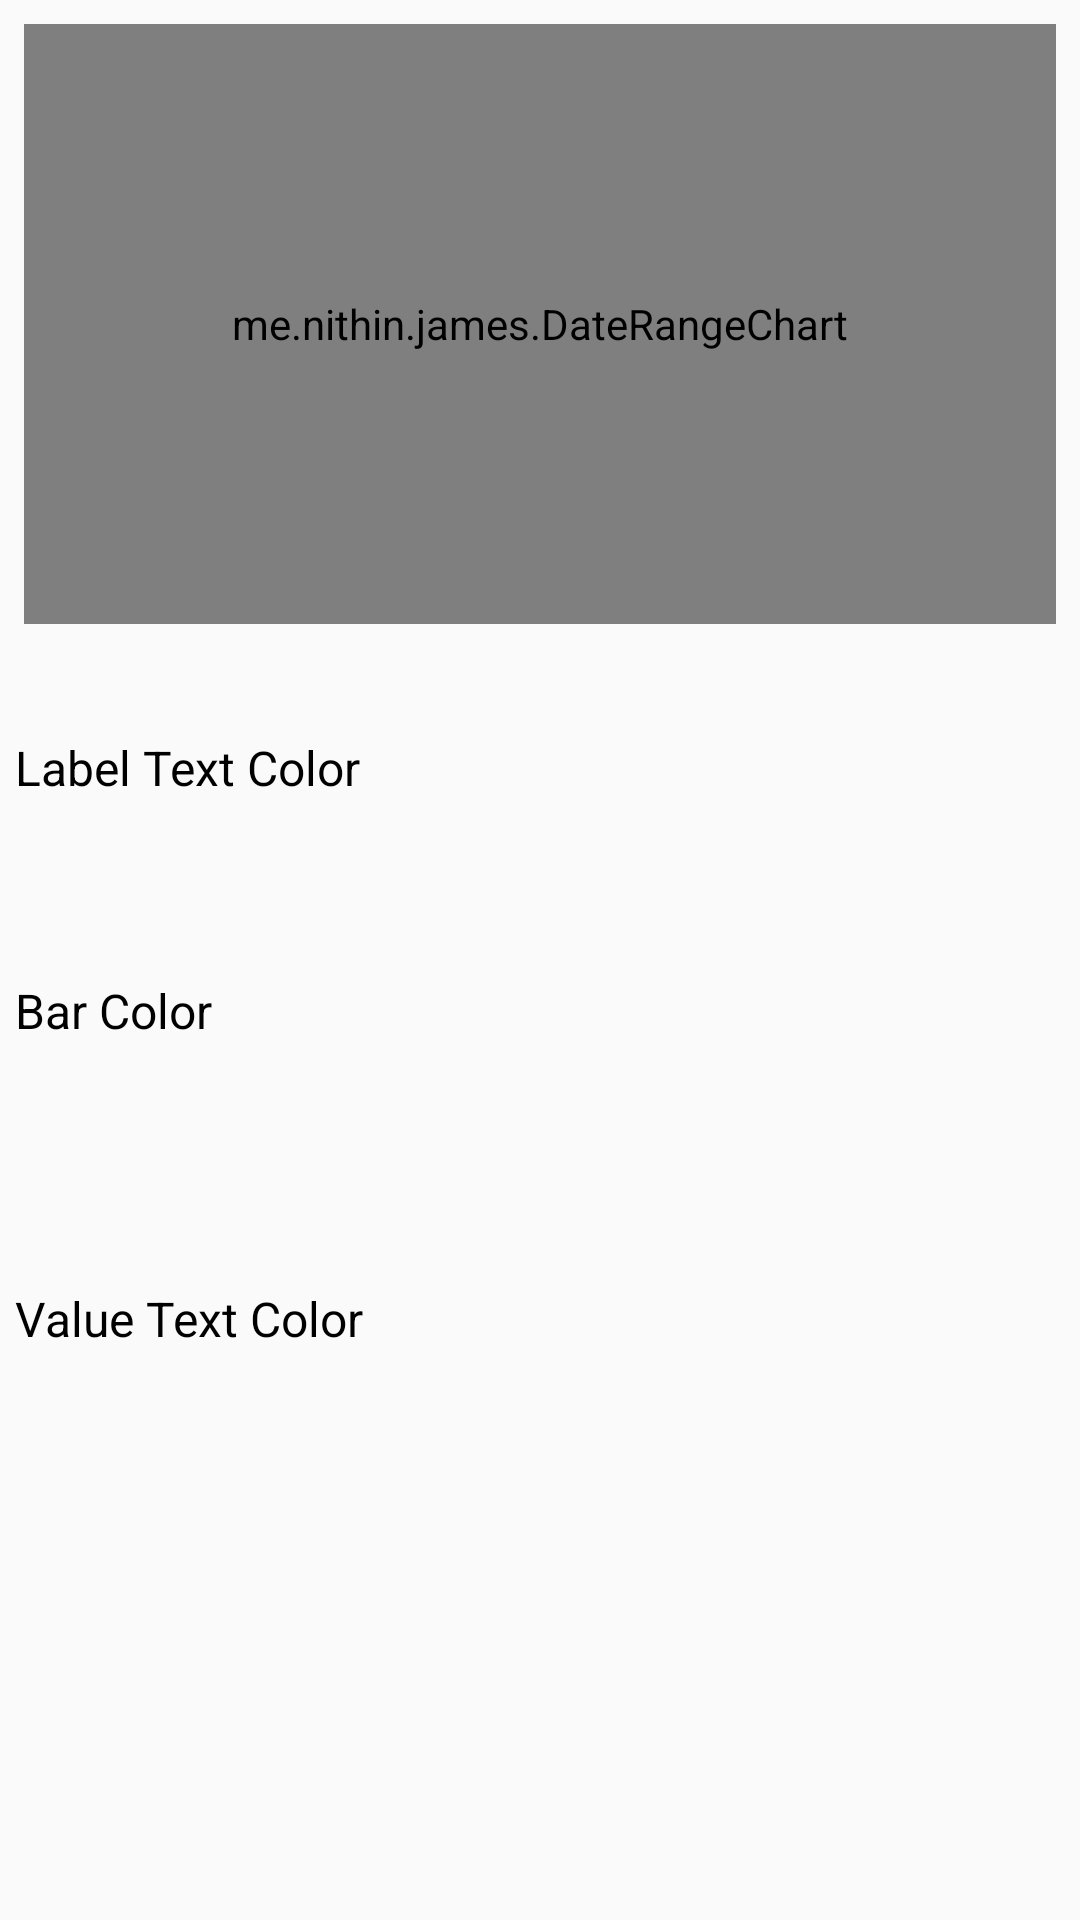

Produce the Android XML layout that renders to this screen, including the resource entries it uses.
<!-- AndroidManifest.xml: application theme AppTheme -->
<!-- res/layout/activity_date_range_chart.xml -->
<?xml version="1.0" encoding="utf-8"?>
<android.support.constraint.ConstraintLayout
    xmlns:android="http://schemas.android.com/apk/res/android"
    xmlns:app="http://schemas.android.com/apk/res-auto"
    xmlns:tools="http://schemas.android.com/tools"
    android:layout_width="match_parent"
    android:layout_height="match_parent"
    tools:context=".FrequencyChartActivity">

    <me.nithin.james.DateRangeChart
        android:id="@+id/streakChart"
        android:layout_width="match_parent"
        android:layout_height="200dp"
        android:layout_marginEnd="8dp"
        android:layout_marginStart="8dp"
        android:layout_marginTop="8dp"
        app:layout_constraintEnd_toEndOf="parent"
        app:layout_constraintStart_toStartOf="parent"
        app:layout_constraintTop_toTopOf="parent"/>

    <android.support.constraint.ConstraintLayout
        android:id="@+id/constraintLayout"
        android:layout_width="363dp"
        android:layout_height="53dp"
        android:layout_marginEnd="8dp"
        android:layout_marginStart="8dp"
        android:layout_marginTop="28dp"
        app:layout_constraintEnd_toEndOf="parent"
        app:layout_constraintHorizontal_bias="0.6"
        app:layout_constraintStart_toStartOf="parent"
        app:layout_constraintTop_toBottomOf="@+id/streakChart">

        <TextView
            android:id="@+id/label_text_color"
            style="@style/labelBase"
            android:layout_width="265dp"
            android:layout_height="35dp"
            android:layout_marginBottom="8dp"
            android:layout_marginStart="8dp"
            android:layout_marginTop="8dp"
            android:text="Label Text Color"
            app:layout_constraintBottom_toBottomOf="parent"
            app:layout_constraintStart_toStartOf="parent"
            app:layout_constraintTop_toTopOf="parent"/>

        <ImageView
            android:id="@+id/img_text_color"
            android:layout_width="58dp"
            android:layout_height="35dp"
            android:layout_marginBottom="8dp"
            android:layout_marginEnd="8dp"
            android:layout_marginStart="8dp"
            android:layout_marginTop="8dp"
            app:layout_constraintBottom_toBottomOf="parent"
            app:layout_constraintEnd_toEndOf="parent"
            app:layout_constraintStart_toEndOf="@+id/label_text_color"
            app:layout_constraintTop_toTopOf="parent"
            />
    </android.support.constraint.ConstraintLayout>

    <android.support.constraint.ConstraintLayout
        android:id="@+id/constraintLayout2"
        android:layout_width="363dp"
        android:layout_height="53dp"
        android:layout_marginEnd="8dp"
        android:layout_marginStart="8dp"
        android:layout_marginTop="28dp"
        app:layout_constraintEnd_toEndOf="parent"
        app:layout_constraintHorizontal_bias="0.6"
        app:layout_constraintStart_toStartOf="parent"
        app:layout_constraintTop_toBottomOf="@+id/constraintLayout">

        <TextView
            android:id="@+id/label_marker_color"
            style="@style/labelBase"
            android:layout_width="265dp"
            android:layout_height="35dp"
            android:layout_marginBottom="8dp"
            android:layout_marginStart="8dp"
            android:layout_marginTop="8dp"
            android:text="Bar Color"
            app:layout_constraintBottom_toBottomOf="parent"
            app:layout_constraintStart_toStartOf="parent"
            app:layout_constraintTop_toTopOf="parent"/>

        <ImageView
            android:id="@+id/img_marker_color"
            android:layout_width="58dp"
            android:layout_height="35dp"
            android:layout_marginBottom="8dp"
            android:layout_marginEnd="8dp"
            android:layout_marginStart="8dp"
            android:layout_marginTop="8dp"
            app:layout_constraintBottom_toBottomOf="parent"
            app:layout_constraintEnd_toEndOf="parent"
            app:layout_constraintStart_toEndOf="@+id/label_marker_color"
            app:layout_constraintTop_toTopOf="parent"
            />
    </android.support.constraint.ConstraintLayout>

    <android.support.constraint.ConstraintLayout
        android:layout_width="363dp"
        android:layout_height="53dp"
        android:layout_marginBottom="8dp"
        android:layout_marginEnd="8dp"
        android:layout_marginStart="8dp"
        android:layout_marginTop="8dp"
        app:layout_constraintBottom_toBottomOf="parent"
        app:layout_constraintEnd_toEndOf="parent"
        app:layout_constraintHorizontal_bias="0.6"
        app:layout_constraintStart_toStartOf="parent"
        app:layout_constraintTop_toBottomOf="@+id/constraintLayout2"
        app:layout_constraintVertical_bias="0.208">

        <TextView
            android:id="@+id/label_gird_color"
            style="@style/labelBase"
            android:layout_width="265dp"
            android:layout_height="35dp"
            android:layout_marginBottom="8dp"
            android:layout_marginStart="8dp"
            android:layout_marginTop="8dp"
            android:text="Value Text Color"
            app:layout_constraintBottom_toBottomOf="parent"
            app:layout_constraintStart_toStartOf="parent"
            app:layout_constraintTop_toTopOf="parent"/>

        <ImageView
            android:id="@+id/img_grid_color"
            android:layout_width="58dp"
            android:layout_height="35dp"
            android:layout_marginBottom="8dp"
            android:layout_marginEnd="8dp"
            android:layout_marginStart="8dp"
            android:layout_marginTop="8dp"
            app:layout_constraintBottom_toBottomOf="parent"
            app:layout_constraintEnd_toEndOf="parent"
            app:layout_constraintStart_toEndOf="@+id/label_gird_color"
            app:layout_constraintTop_toTopOf="parent"
            />
    </android.support.constraint.ConstraintLayout>

</android.support.constraint.ConstraintLayout>
<!-- resources referenced by this layout -->
<resources>
  <style name="labelBase">
          <item name="android:textSize">16sp</item>
          <item name="android:layout_width">match_parent</item>
          <item name="android:layout_height">wrap_content</item>
          <item name="android:textColor">@color/black</item>
          <item name="android:singleLine">true</item>
      </style>
  <style name="AppTheme" parent="Theme.AppCompat.Light.DarkActionBar">
          
          <item name="colorPrimary">@color/colorPrimary</item>
          <item name="colorPrimaryDark">@color/colorPrimaryDark</item>
          <item name="colorAccent">@color/colorAccent</item>
      </style>
  <!-- not gathered from this repository: default colours our renderer supplied (Android Studio template values) -->
  <color name="black">#FF000000</color>
  <color name="colorPrimary">#FF6200EE</color>
  <color name="colorPrimaryDark">#FF3700B3</color>
  <color name="colorAccent">#FF03DAC5</color>
</resources>
